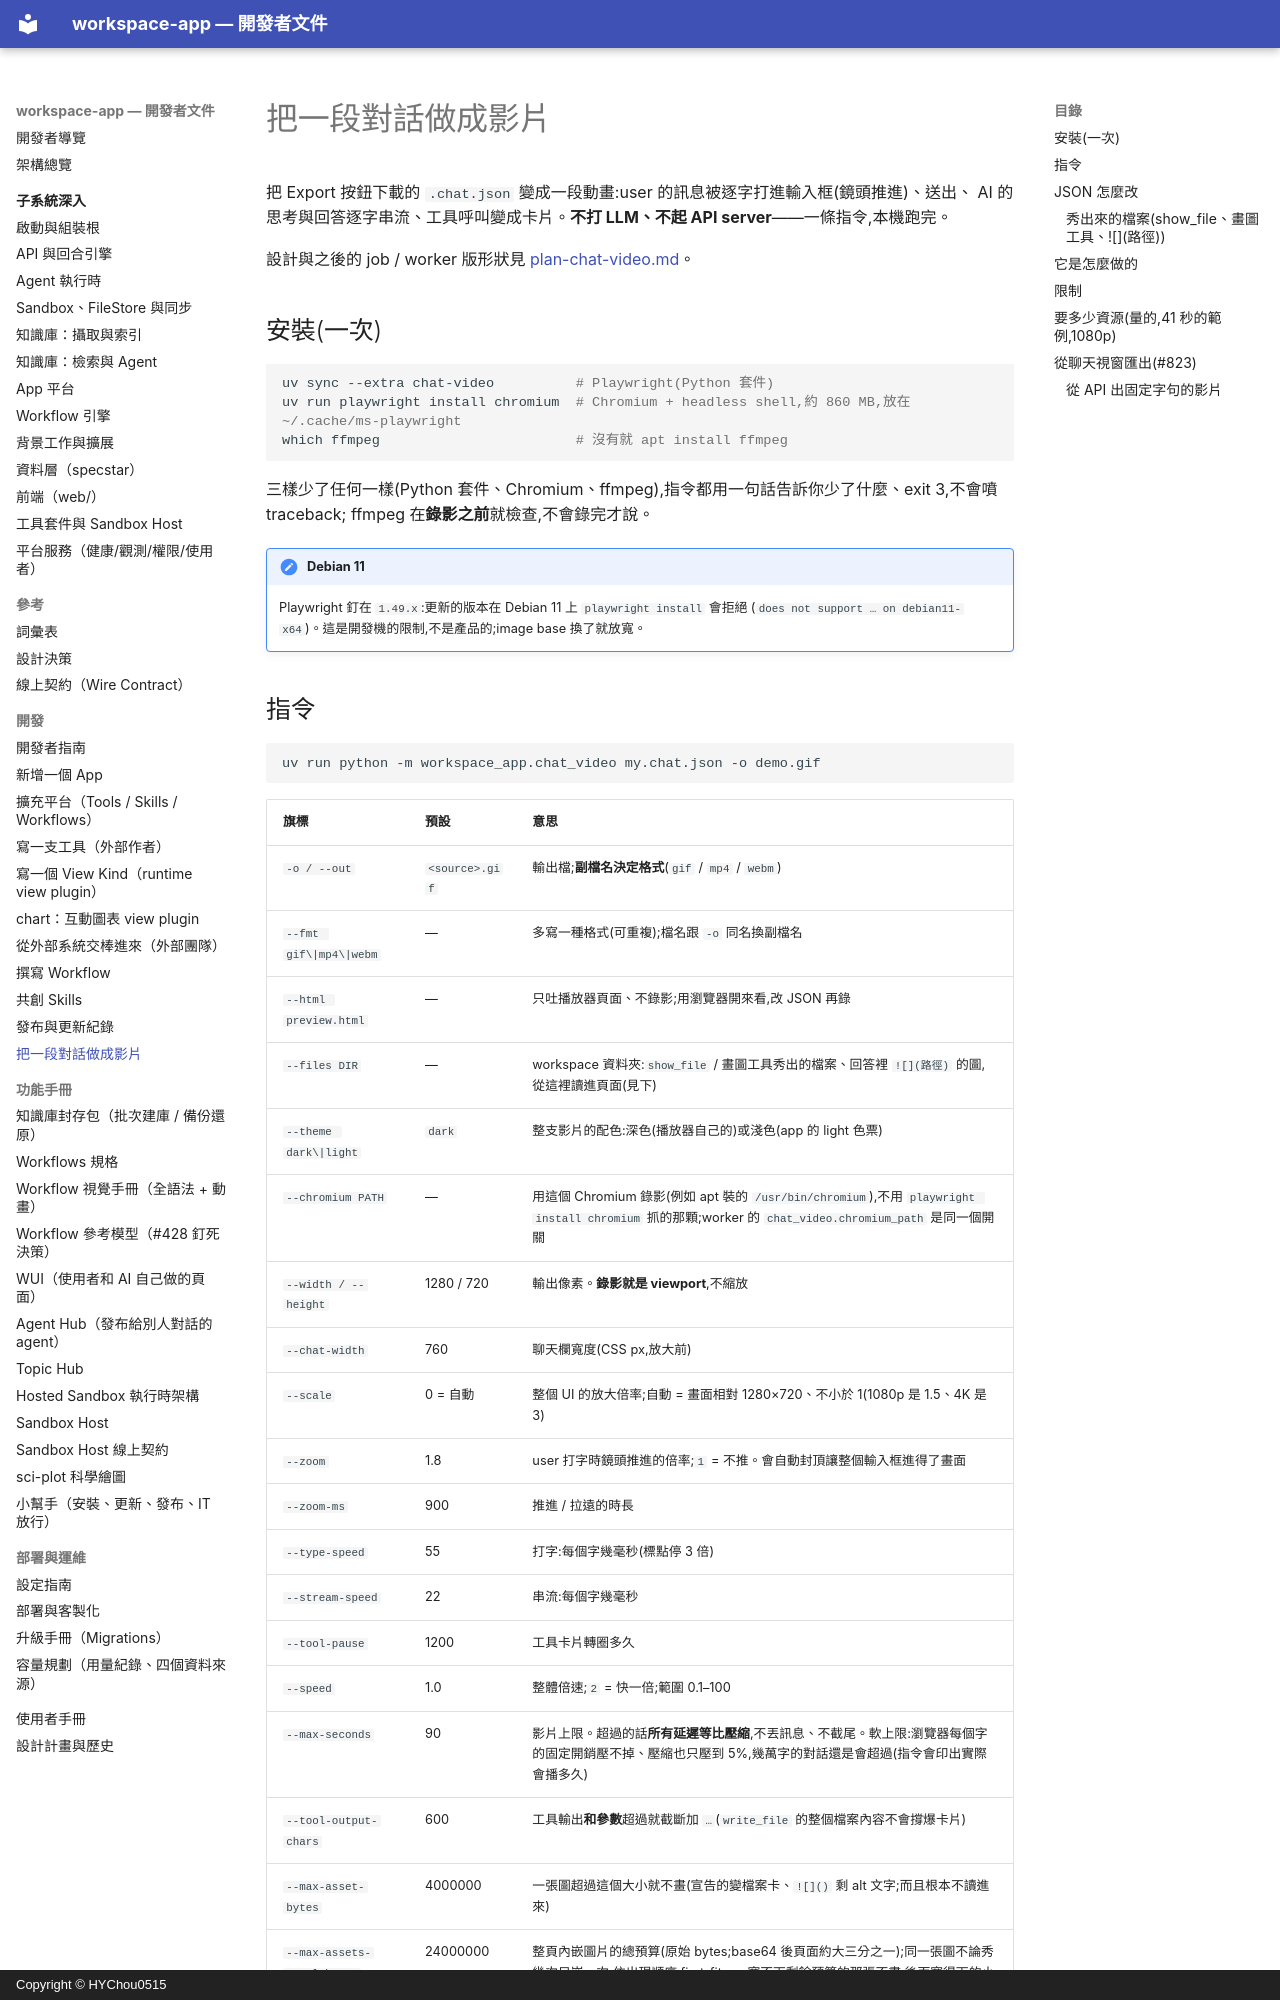

repository: HYChou0515/ai-workspace · page: chat-video/index.html · generator: mkdocs · copyright: Copyright © HYChou0515

# 把一段對話做成影片

把 Export 按鈕下載的 `.chat.json` 變成一段動畫:user 的訊息被逐字打進輸入框(鏡頭推進)、送出、
AI 的思考與回答逐字串流、工具呼叫變成卡片。**不打 LLM、不起 API server**——一條指令,本機跑完。

設計與之後的 job / worker 版形狀見 [plan-chat-video.md](plan-chat-video.md)。

## 安裝(一次)

```bash
uv sync --extra chat-video          # Playwright(Python 套件)
uv run playwright install chromium  # Chromium + headless shell,約 860 MB,放在 ~/.cache/ms-playwright
which ffmpeg                        # 沒有就 apt install ffmpeg
```

三樣少了任何一樣(Python 套件、Chromium、ffmpeg),指令都用一句話告訴你少了什麼、exit 3,不會噴 traceback;
ffmpeg 在**錄影之前**就檢查,不會錄完才說。

!!! note "Debian 11"
    Playwright 釘在 `1.49.x`:更新的版本在 Debian 11 上 `playwright install` 會拒絕
    (`does not support … on debian11-x64`)。這是開發機的限制,不是產品的;image base 換了就放寬。
